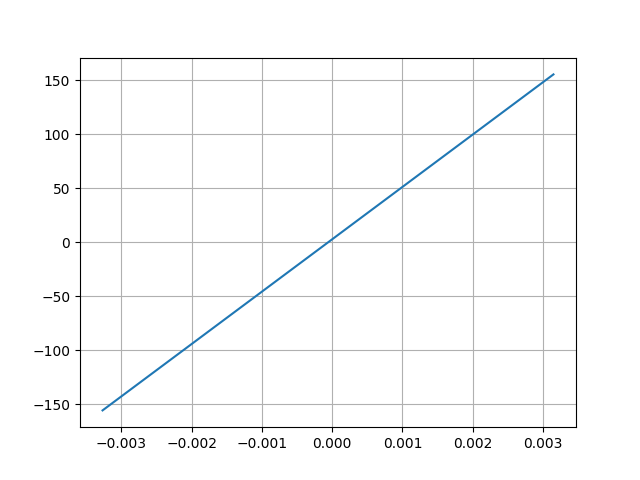

The data file committed next to this chart (first rows):
Desplacment, Force
0.003149, 155.2
-0.003266, -155.9
